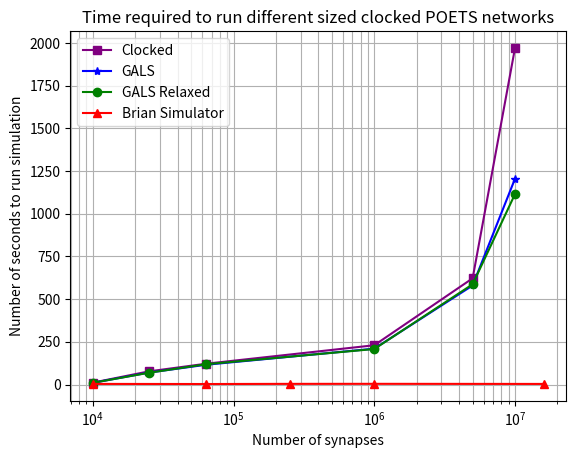

The matplotlib source for this figure:
# figures.py

import matplotlib.pyplot as plt
import numpy as np

# BRIAN

yRunTimeB = [ # run time
    3.7,
    3.05,
    3.96,
    4.17,
    3.55,
    3.96,
     20.1,
    32.47,
    #8840,
]
xDataB = [
    10000,
    64000,
    250000,
    1000000,
    16000000, #4000
    25000000,
     70000000,
    100000000,
    #900000000,
]
yCompileTime = [ # compile time
    0.9, 
    29.85,
    18.19,
    78.85,
    739,
    1164,
     3800,
    4694,
    #41123,
]
"""
fig, ax = plt.subplots(1, 1)
ax.set_title('Time required to run different sized BRIAN networks')
ax.plot(xDataB, yRunTimeB, c='red', marker='^')
ax.set_xscale("log")
ax.grid(which='both')
ax.set_xlabel("Number of synapses")
ax.set_ylabel("Number of seconds to run simulation")
#plt.legend()
plt.show()
"""
# POETS

yRunTime = [ # run time
    11, 
    60+17,
    2*60+2,
    3*60+50,
    622,
    32*60+50,
]

yRunTimeGALS = [ # run time gals
    10, 
    60+10,
    1.9*60+2,
    3*60+30,
    580,
    20*60+5,
]

yRunTimeGALSrel = [ # run time gals relax
    10, 
    60+9,
    1.9*60+5,
    3*60+28,
    587,
    18*60+35,
]

x = [
    10000,
    25000,
    64000,
    1000000,
    5000000,
    10000000,
]

yCompileTimeP = [ # compile time
    4,
    30,
    57,
    2*60+11,
    2120,
    213*60+19,
]


fig, ax = plt.subplots(1, 1)
ax.set_title('Time required to run different sized clocked POETS networks')
ax.plot(x, yRunTime, c='purple', marker='s', label='Clocked')
ax.plot(x, yRunTimeGALS, c='blue', marker='*', label='GALS')
ax.plot(x, yRunTimeGALSrel, c='green', marker='o', label='GALS Relaxed')
#ax.plot([i for i in range(10**4, 10**7, 1000)], [0.000110*i + 70 for i in range(10**4, 10**7, 1000)])
#ax.plot([i for i in range(10**4, 10**7, 1000)], [0.00000000002*i**2 + 70 for i in range(10**4, 10**7, 1000)])
ax.plot(xDataB[:-3], yRunTimeB[:-3], c='red', marker='^', label='Brian Simulator')
ax.set_xscale("log")
ax.grid(which='both')
ax.set_xlabel("Number of synapses")
ax.set_ylabel("Number of seconds to run simulation")
plt.legend()
plt.show()

"""

fig, (ax1, ax2) = plt.subplots(1, 2)
fig.suptitle('Time required to compile different sized POETS and BRIAN networks')
ax1.set_title('All tests')
ax1.plot(x, yCompileTimeP, c='blue', marker='s', label='POETS (clocked)')
ax1.plot(xData, yCompileTime, c='red', marker='^', label='BRIAN')
ax1.set_xscale("log")
ax1.grid(which='both')
ax1.set_xlabel("Number of synapses")
ax1.set_ylabel("Number of seconds to compile model")
ax1.legend()
ax2.set_title('Close up of small networks')
ax2.plot(x[:4], yCompileTimeP[:4], c='blue', marker='s', label='POETS (clocked)')
ax2.plot(xData[:4], yCompileTime[:4], c='red', marker='^', label='BRIAN')
ax2.set_xscale("log")
ax2.grid(which='both')
ax2.set_xlabel("Number of synapses")
ax2.set_ylabel("Number of seconds to compile model")
ax2.legend()
plt.show()





x = [
    100,
    1000,
    5000,
    10000,
    100000,
    500000,
    1000000,
    5000000,
    10000000,
    20000000
]

yBrian = [
    0.3,
    0.45,
    0.5,
    0.6,
    1.3,
    4.2,
    7.98,
    37.8,
    74.6,
    149,
]

yPoets = [
    2*60+11,
    2*60+12,
    2*60+10,
    2*60+10,
    2*60+13,
    2*60+11,
    2*60+11,
    2*60+12,
    2*60+11,
    2*60+12
]

fig, ax = plt.subplots(1, 1)
ax.set_title('Time required to compile different duration POETS and BRIAN networks')
ax.plot(x, yPoets, c='blue', marker='^', label='POETS (10000 synapses)')
ax.plot(x, yBrian, c='red', marker='s', label='BRIAN (10000 synapses)')
ax.set_xscale("log")
ax.grid(which='both')
ax.set_xlabel("Duration to be simulated seconds")
ax.set_ylabel("Number of seconds required to compile")
plt.legend()
plt.show()

x = [
    1000,
    5000,
    10000,
    20000,
    50000,
    75000,
    100000,
    500000,
    1000000
]

y1 = [
    11,
    61,
    85,
    115,
    280,
    401,
    553,
    2408,
    5890
]

y2 = [
    3.2,
    2.98,
    2.97,
    2.93,
    3.57,
    4.31,
    9,
    16.7,
    139,
]

fig, ax = plt.subplots(1, 1)
ax.set_title('Time required to run a 10000 synapse network for various durations')
ax.plot(x, y1, c='blue', marker='^', label='POETS (clocked)')
ax.plot(x, y2, c='red', marker='s', label='BRIAN')
ax.set_xscale("log")
ax.grid(which='both')
ax.set_xlabel("Duration to be simulated seconds")
ax.set_ylabel("Number of seconds required to complete simulation")
plt.legend()
plt.show()
"""